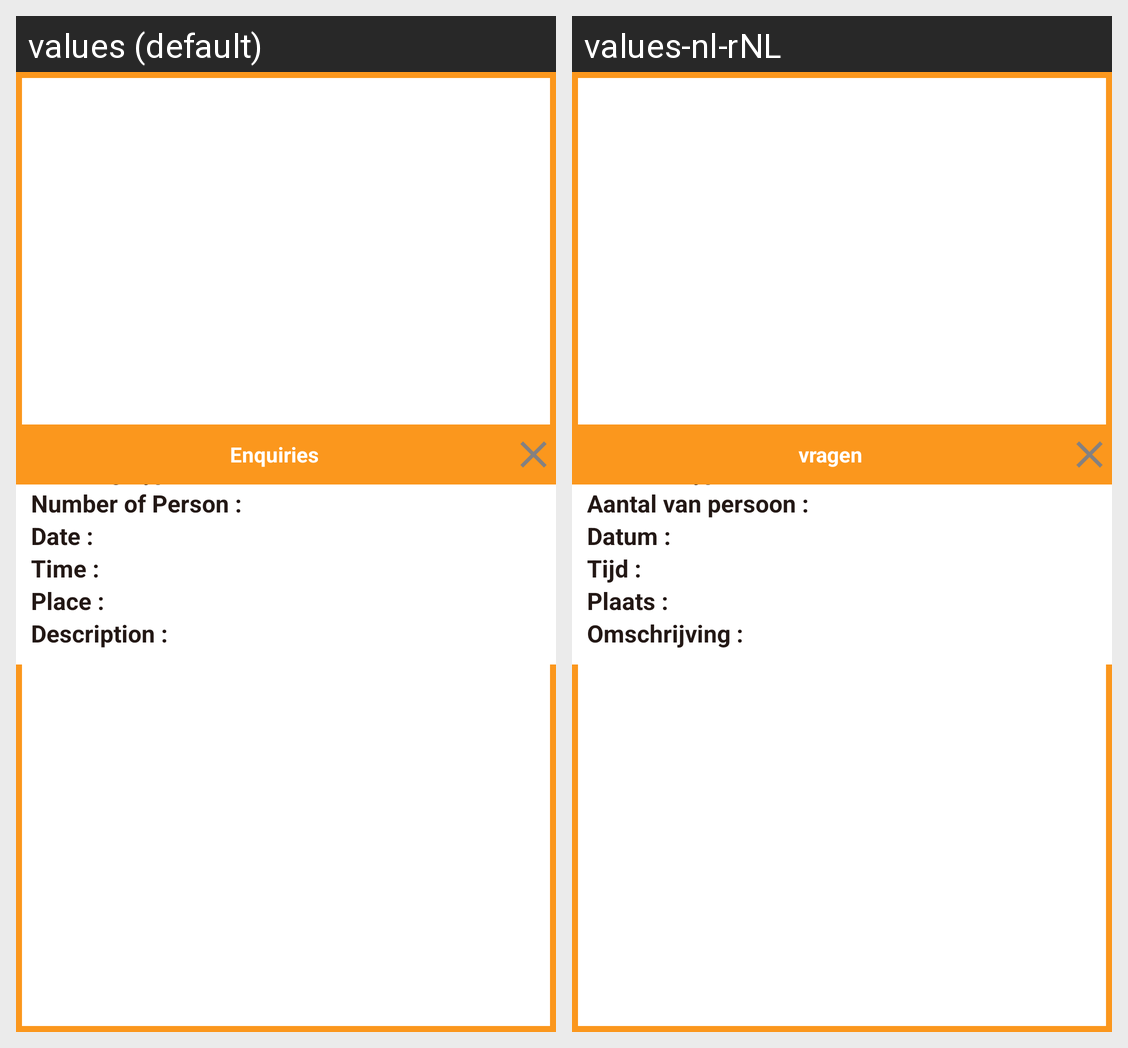

The same Android screen rendered under two of its app's locales, left to right. List the strings drawn on it with the default value and each locale's translation.
Android screen res/layout/details_dialog.xml rendered under 2 locales, left to right: values (default), values-nl-rNL. Device: Nexus 5 (rendered at 1080×1920; each locale shown at half size, 540×960, under a caption strip naming it); theme BaseThemMY.
Strings drawn on this screen, with the default value and each locale's value (text and hints the layout hard-codes, and strings that could not be matched under every locale, appear in the picture but are not listed):

cateringType
  values: Catering Type :
  values-nl-rNL: Traiteur Type :

noofpersion
  values: Number of Person :
  values-nl-rNL: Aantal van persoon :

date
  values: Date :
  values-nl-rNL: Datum :

time
  values: Time :
  values-nl-rNL: Tijd :

place
  values: Place :
  values-nl-rNL: Plaats :

description
  values: Description :
  values-nl-rNL: Omschrijving :

enquires
  values: Enquiries
  values-nl-rNL: vragen
